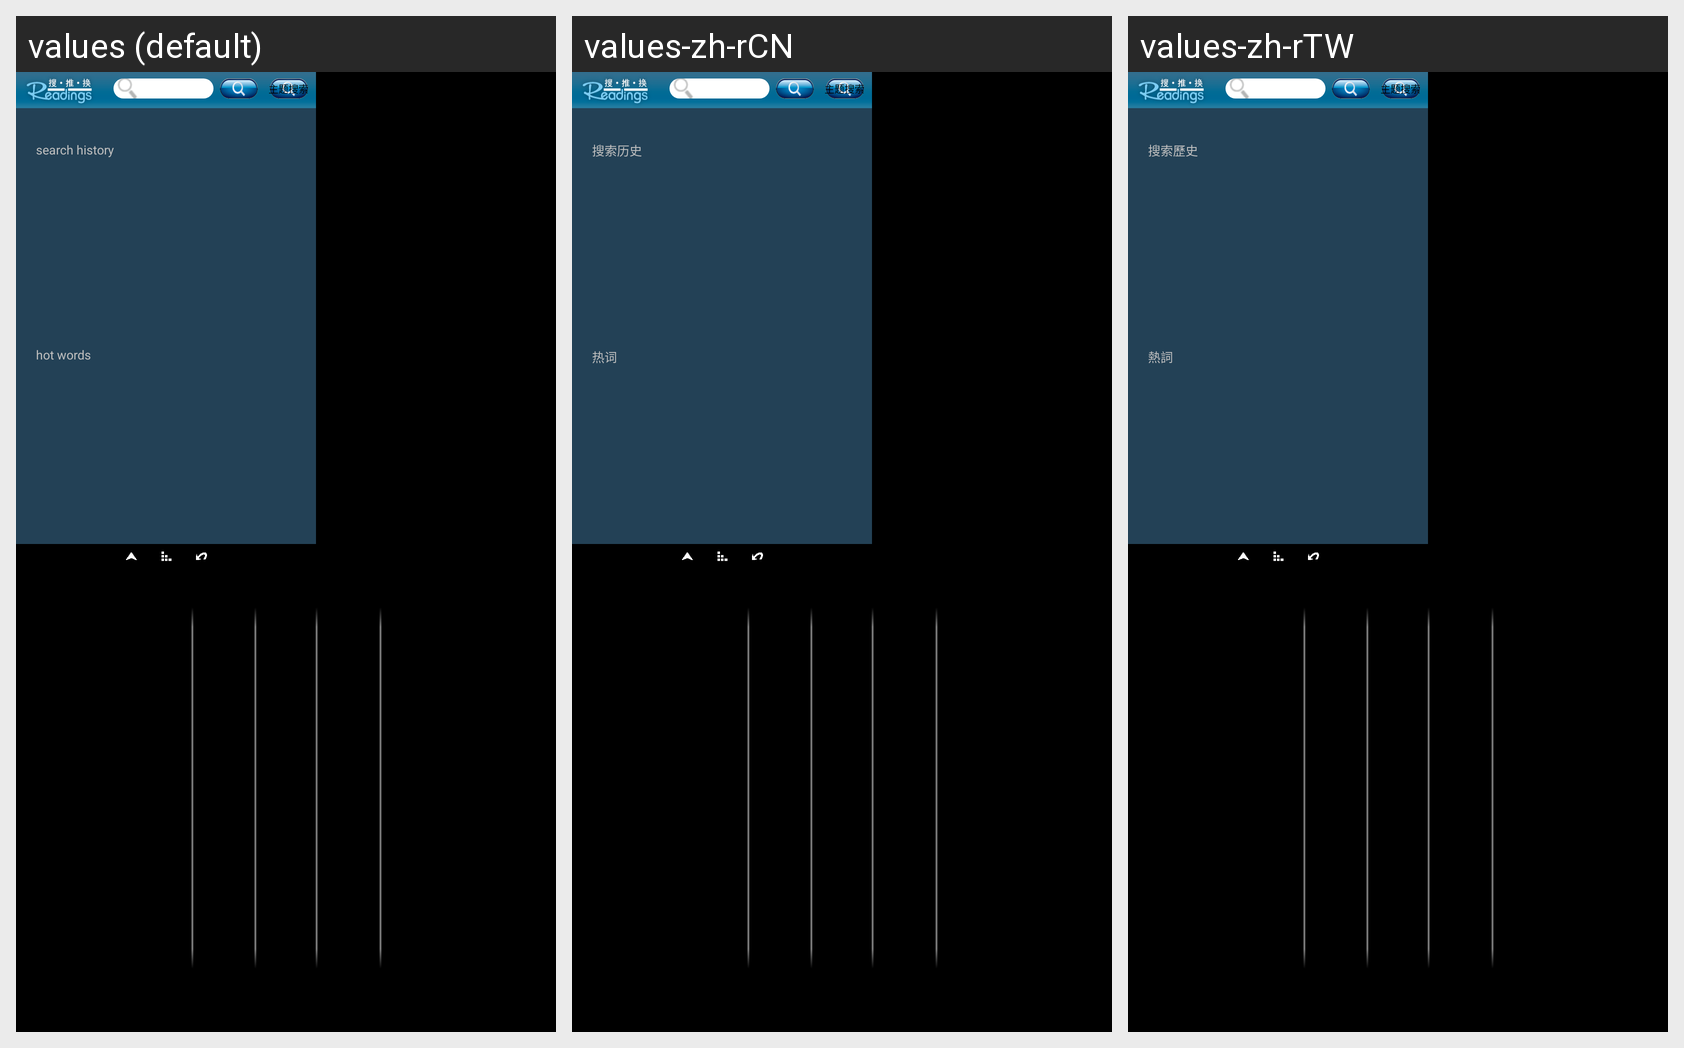

The Android screen above is rendered under several locales of the same app. Produce the string resources it draws, with the default and per-locale values.
Android screen res/layout/chistory.xml rendered under 3 locales, left to right: values (default), values-zh-rCN, values-zh-rTW. Device: Nexus 5 (rendered at 1080×1920; each locale shown at half size, 540×960, under a caption strip naming it); theme android:Theme.NoTitleBar.
Strings drawn on this screen, with the default value and each locale's value (text and hints the layout hard-codes, and strings that could not be matched under every locale, appear in the picture but are not listed):

CHistoryActivity_history_key
  values: search history
  values-zh-rCN: 搜索历史
  values-zh-rTW: 搜索歷史

CHistoryActivity_hot_key
  values: hot words
  values-zh-rCN: 热词
  values-zh-rTW: 熱詞
